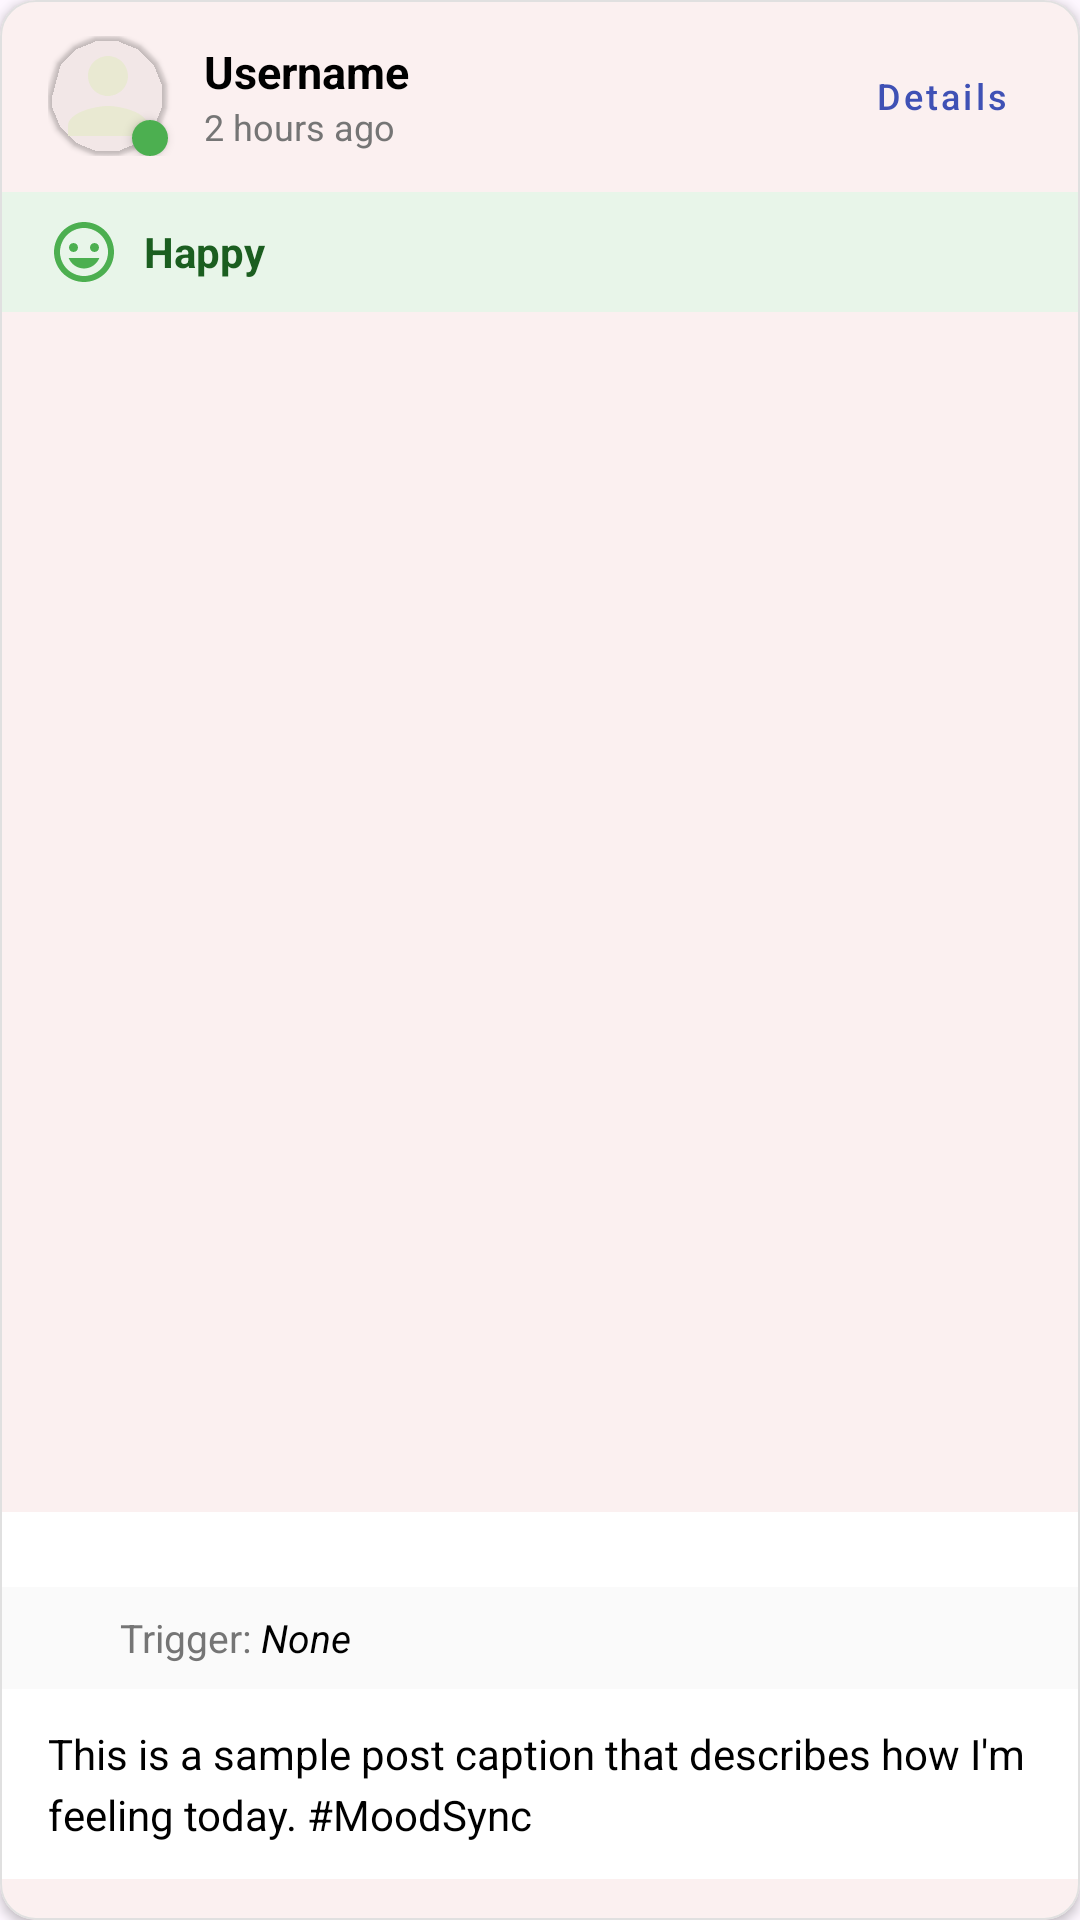

Write the Android layout XML for this screen, with the resource values it uses.
<!-- AndroidManifest.xml: application theme Theme.MoodSync -->
<!-- res/layout/journal_post.xml -->
<?xml version="1.0" encoding="utf-8"?>
<com.google.android.material.card.MaterialCardView xmlns:android="http://schemas.android.com/apk/res/android"
    xmlns:app="http://schemas.android.com/apk/res-auto"
    xmlns:tools="http://schemas.android.com/tools"
    android:layout_width="match_parent"
    android:layout_height="wrap_content"
    android:layout_marginBottom="8dp"
    android:layout_marginStart="8dp"
    android:layout_marginEnd="8dp"
    android:layout_marginTop="8dp"
    app:cardCornerRadius="12dp"
    app:cardElevation="2dp"
    app:strokeWidth="0.5dp"
    app:strokeColor="#E0E0E0"
    app:cardBackgroundColor="#FBF0F0">

    <LinearLayout
        android:layout_width="match_parent"
        android:layout_height="wrap_content"
        android:orientation="vertical">

        
        <RelativeLayout
            android:layout_width="match_parent"
            android:layout_height="wrap_content"
            android:paddingHorizontal="16dp"
            android:paddingVertical="12dp">

            <com.google.android.material.imageview.ShapeableImageView
                android:id="@+id/profile_image_edit"
                android:layout_width="40dp"
                android:layout_height="40dp"
                android:src="@drawable/ic_person_black_24dp"
                app:shapeAppearanceOverlay="@style/CircleImageView"
                android:scaleType="centerCrop"
                android:elevation="1dp"/>

            <View
                android:id="@+id/status_indicator"
                android:layout_width="12dp"
                android:layout_height="12dp"
                android:background="@drawable/circle_shape"
                android:layout_alignRight="@id/profile_image_edit"
                android:layout_alignBottom="@id/profile_image_edit"
                android:backgroundTint="#4CAF50"
                android:elevation="2dp" />

            <LinearLayout
                android:layout_width="wrap_content"
                android:layout_height="wrap_content"
                android:orientation="vertical"
                android:layout_toEndOf="@id/profile_image_edit"
                android:layout_toStartOf="@id/details_button"
                android:layout_centerVertical="true"
                android:layout_marginStart="12dp">

                <TextView
                    android:id="@+id/name"
                    android:layout_width="wrap_content"
                    android:layout_height="wrap_content"
                    android:text="Username"
                    android:textColor="#000000"
                    android:textStyle="bold"
                    android:textSize="15sp"/>

                <TextView
                    android:id="@+id/time_stamp"
                    android:layout_width="wrap_content"
                    android:layout_height="wrap_content"
                    android:text="2 hours ago"
                    android:textColor="#757575"
                    android:textSize="12sp"/>
            </LinearLayout>

            <com.google.android.material.button.MaterialButton
                android:id="@+id/details_button"
                style="@style/Widget.MaterialComponents.Button.TextButton"
                android:layout_width="wrap_content"
                android:layout_height="wrap_content"
                android:text="Details"
                android:textAllCaps="false"
                android:textSize="12sp"
                app:cornerRadius="4dp"
                android:textColor="#3F51B5"
                android:layout_alignParentEnd="true"
                android:layout_centerVertical="true"
                android:minWidth="0dp"
                android:minHeight="0dp"
                android:paddingVertical="4dp"
                android:paddingHorizontal="8dp" />
        </RelativeLayout>

        
        <LinearLayout
            android:id="@+id/mood_banner"
            android:layout_width="match_parent"
            android:layout_height="wrap_content"
            android:orientation="horizontal"
            android:background="#E8F5E9"
            android:paddingHorizontal="16dp"
            android:paddingVertical="8dp">

            <ImageView
                android:id="@+id/mood_emoji"
                android:layout_width="24dp"
                android:layout_height="24dp"
                android:src="@drawable/ic_mood_black_24dp"
                app:tint="#4CAF50"
                android:layout_gravity="center_vertical"/>

            <TextView
                android:id="@+id/mood_text_view"
                android:layout_width="wrap_content"
                android:layout_height="wrap_content"
                android:text="Happy"
                android:textColor="#1B5E20"
                android:textSize="14sp"
                android:textStyle="bold"
                android:layout_marginStart="8dp"
                android:layout_gravity="center_vertical"/>
        </LinearLayout>

        
        <ImageView
            android:id="@+id/post_image"
            android:layout_width="match_parent"
            android:layout_height="400dp"
            android:adjustViewBounds="true"
            android:scaleType="centerCrop"
            android:contentDescription="Post Image"
            android:background="@drawable/ic_image_black_24dp"/>

        
        <LinearLayout
            android:layout_width="match_parent"
            android:layout_height="wrap_content"
            android:orientation="horizontal"
            android:paddingHorizontal="16dp"
            android:paddingVertical="12dp"
            android:background="#FFFFFF">


            <View
                android:layout_width="0dp"
                android:layout_height="1dp"
                android:layout_weight="1" />
        </LinearLayout>

        
        <LinearLayout
            android:layout_width="match_parent"
            android:layout_height="wrap_content"
            android:orientation="horizontal"
            android:paddingHorizontal="16dp"
            android:paddingTop="8dp"
            android:paddingBottom="8dp"
            android:background="#FAFAFA">

            <ImageView
                android:layout_width="18dp"
                android:layout_height="18dp"
                android:src="@drawable/ic_info_outline_black_24dp"
                android:layout_gravity="center_vertical"
                app:tint="#4CAF50" />

            <TextView
                android:layout_width="wrap_content"
                android:layout_height="wrap_content"
                android:text="Trigger: "
                android:textColor="#757575"
                android:textSize="13sp"
                android:layout_marginStart="6dp" />
            <TextView
                android:id="@+id/trigger_text_view"
                android:layout_width="wrap_content"
                android:layout_height="wrap_content"
                android:text="None"
                android:textColor="#000000"
                android:textSize="13sp"
                android:textStyle="italic" />
        </LinearLayout>

        
        <TextView
            android:id="@+id/status"
            android:layout_width="match_parent"
            android:layout_height="wrap_content"
            android:paddingHorizontal="16dp"
            android:paddingVertical="12dp"
            android:text="This is a sample post caption that describes how I'm feeling today. #MoodSync"
            android:textColor="#000000"
            android:textSize="14sp"
            android:lineSpacingExtra="4dp"
            android:background="#FFFFFF"/>
    </LinearLayout>
</com.google.android.material.card.MaterialCardView>
<!-- resources referenced by this layout -->
<resources>
  <!-- drawable circle_shape (drawable) -->
  <?xml version="1.0" encoding="utf-8"?>
  <shape xmlns:android="http://schemas.android.com/apk/res/android"
      android:shape="oval">
      <solid android:color="#4CAF50" />
      <size android:width="12dp" android:height="12dp"/>
  </shape>
  <!-- drawable ic_mood_black_24dp (drawable) -->
  <vector xmlns:android="http://schemas.android.com/apk/res/android"
      android:width="24dp"
      android:height="24dp"
      android:viewportWidth="24"
      android:viewportHeight="24">
      <path
          android:fillColor="#000000"
          android:pathData="M12,2C6.48,2 2,6.48 2,12s4.48,10 10,10 10,-4.48 10,-10S17.52,2 12,2zM12,4c4.41,0 8,3.59 8,8s-3.59,8 -8,8 -8,-3.59 -8,-8 3.59,-8 8,-8zM8.5,9C7.67,9 7,9.67 7,10.5S7.67,12 8.5,12 10,11.33 10,10.5 9.33,9 8.5,9zM15.5,9c-0.83,0 -1.5,0.67 -1.5,1.5s0.67,1.5 1.5,1.5 1.5,-0.67 1.5,-1.5 -0.67,-1.5 -1.5,-1.5zM12,17.5c-2.33,0 -4.31,-1.46 -5.11,-3.5h10.22c-0.8,2.04 -2.78,3.5 -5.11,3.5z"/>
  </vector>
  <!-- drawable ic_person_black_24dp (drawable) -->
  <?xml version="1.0" encoding="utf-8"?>
  <vector xmlns:android="http://schemas.android.com/apk/res/android"
      android:width="24dp"
      android:height="24dp"
      android:viewportWidth="24"
      android:viewportHeight="24"
      android:tint="#E9E9D2">
      <path
          android:fillColor="#E9E9D2"
          android:pathData="M12,12c2.21,0 4,-1.79 4,-4s-1.79,-4 -4,-4 -4,1.79 -4,4 1.79,4 4,4zM12,14c-2.67,0 -8,1.34 -8,4v2h16v-2c0,-2.66 -5.33,-4 -8,-4z"/>
  </vector>
  <style name="CircleImageView" parent="">
          <item name="cornerFamily">rounded</item>
          <item name="cornerSize">50%</item>
      </style>
  <style name="Theme.MoodSync" parent="Base.Theme.MoodSync" />
  <style name="Base.Theme.MoodSync" parent="Theme.Material3.DayNight.NoActionBar">
          
           <item name="colorPrimary">#00000000</item>
      </style>
</resources>
